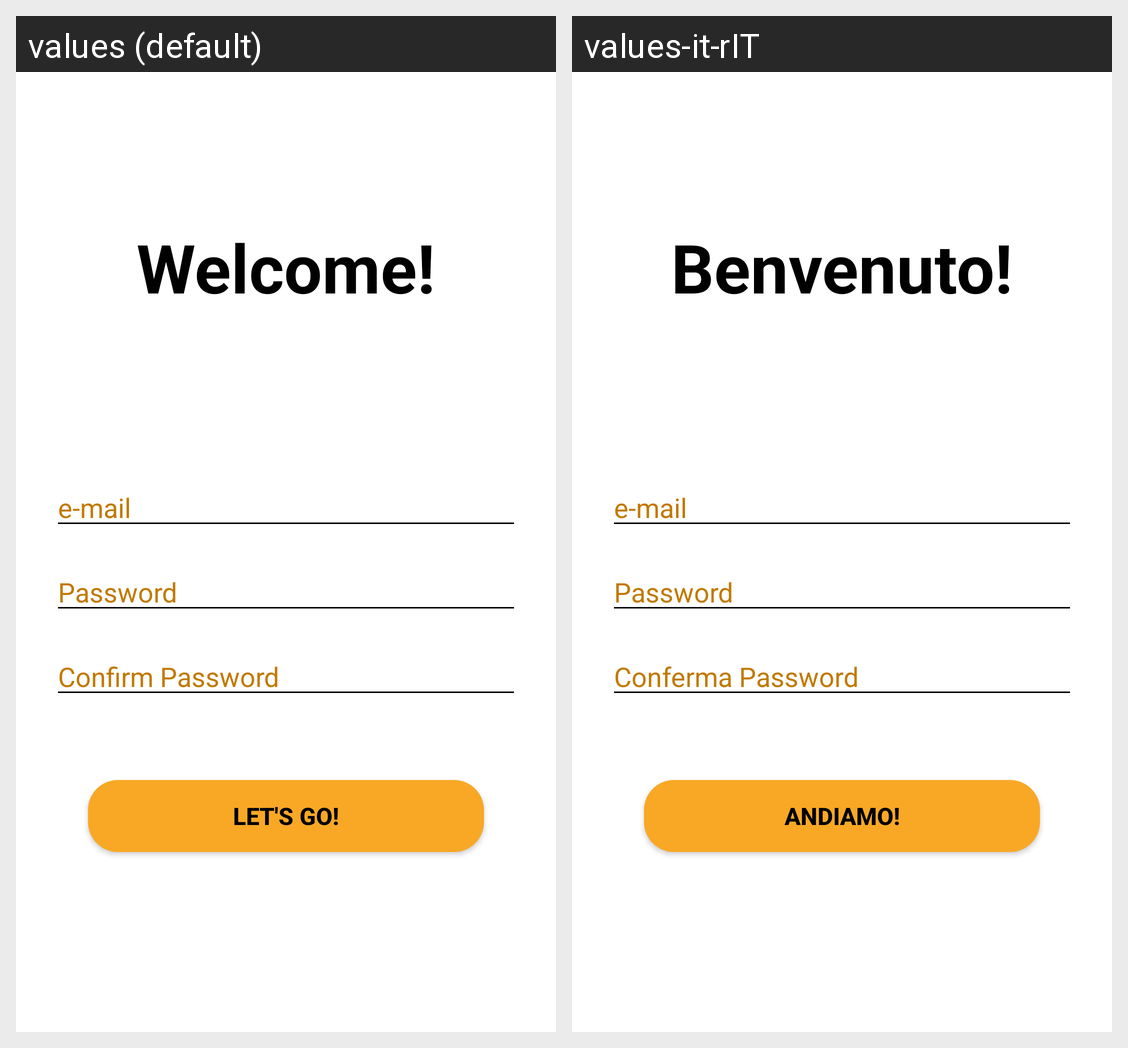

This grid shows one Android layout under two languages. Give, for every string resource on the screen, its name, the default text and each shown locale's text.
Android screen res/layout/activity_register.xml rendered under 2 locales, left to right: values (default), values-it-rIT. Device: Nexus 5 (rendered at 1080×1920; each locale shown at half size, 540×960, under a caption strip naming it); theme Theme.BeneFIT.
Strings drawn on this screen, with the default value and each locale's value (text and hints the layout hard-codes, and strings that could not be matched under every locale, appear in the picture but are not listed):

welcome
  values: Welcome!
  values-it-rIT: Benvenuto!

e_mail
  values: e-mail
  values-it-rIT: e-mail  [not translated; the default value is used]

prompt_password
  values: Password
  values-it-rIT: Password  [not translated; the default value is used]

action_register
  values: Let's Go!
  values-it-rIT: Andiamo!

conferma_password
  values: Confirm Password
  values-it-rIT: Conferma Password
